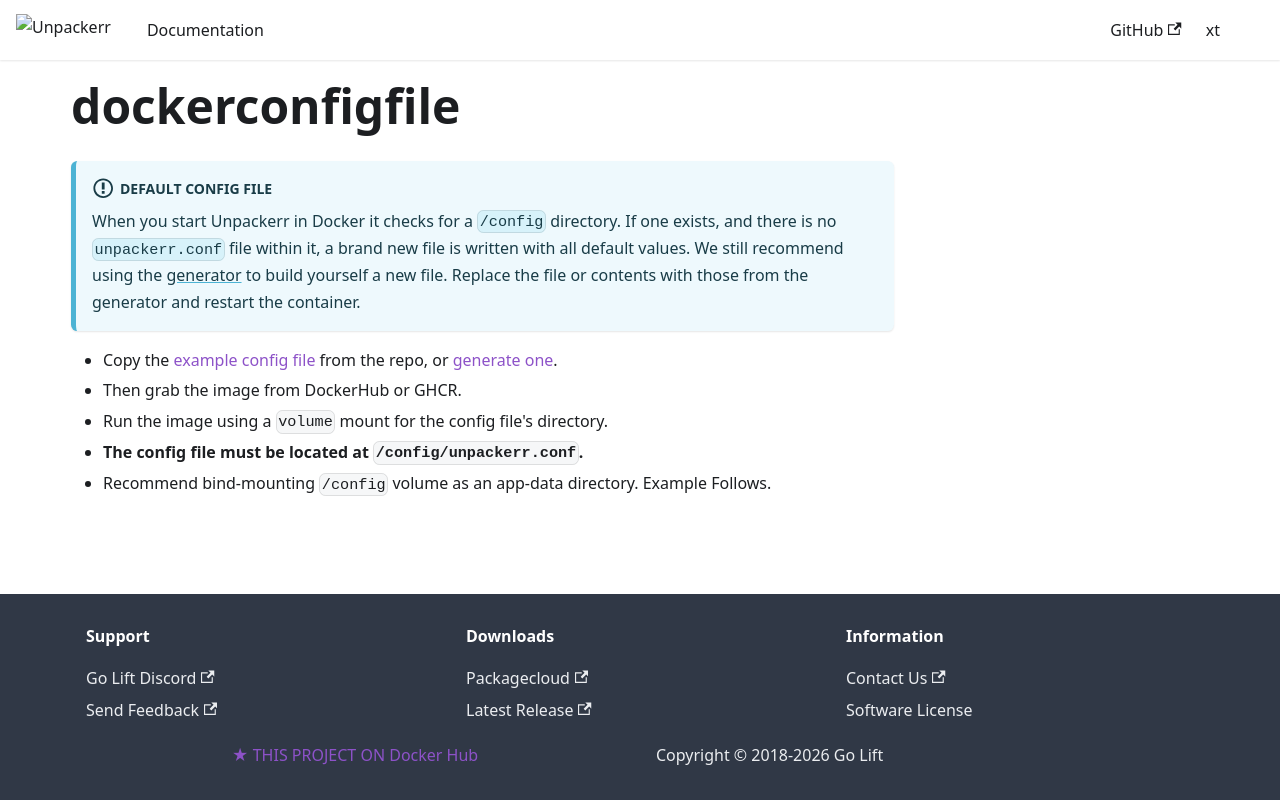

repository: Unpackerr/unpackerr.github.io · page: docs/install/includes/dockerconfigfile/index.html · generator: docusaurus

:::info[Default Config File]
When you start Unpackerr in Docker it checks for a `/config` directory. If one exists, and there is
no `unpackerr.conf` file within it, a brand new file is written with all default values. We still
recommend using the [generator](https://notifiarr.com/unpackerr) to build yourself a new file.
Replace the file or contents with those from the generator and restart the container.
:::

- Copy the [example config file](https://github.com/Unpackerr/unpackerr/blob/main/examples/unpackerr.conf.example)
  from the repo, or [generate one](https://notifiarr.com/unpackerr).
- Then grab the image from DockerHub or GHCR.
- Run the image using a `volume` mount for the config file's directory.
- **The config file must be located at `/config/unpackerr.conf`.**
- Recommend bind-mounting `/config` volume as an app-data directory. Example Follows.
